Photos from the image-classification dataset "cats_and_dogs" in the GitHub repository haotangphuoc/data-science-project. Its 2 classes are: cats, dogs.

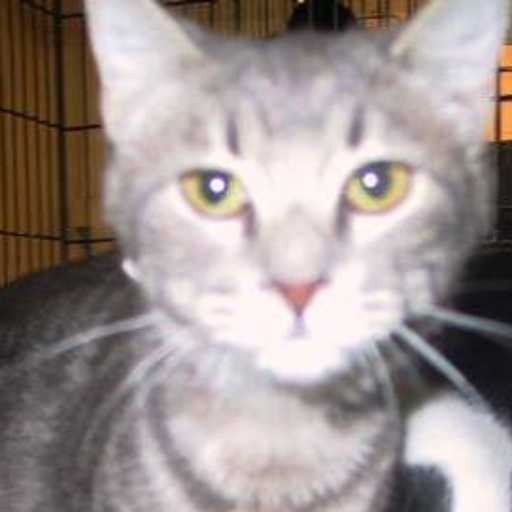
Label: cats

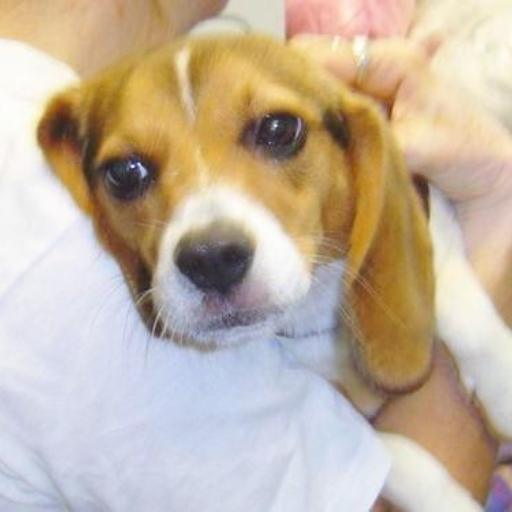
Label: dogs

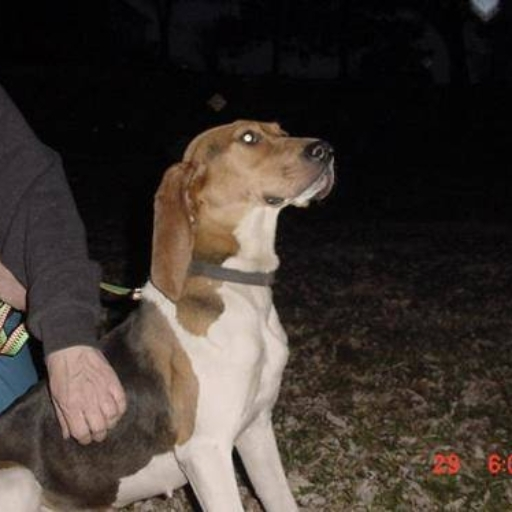
Label: dogs

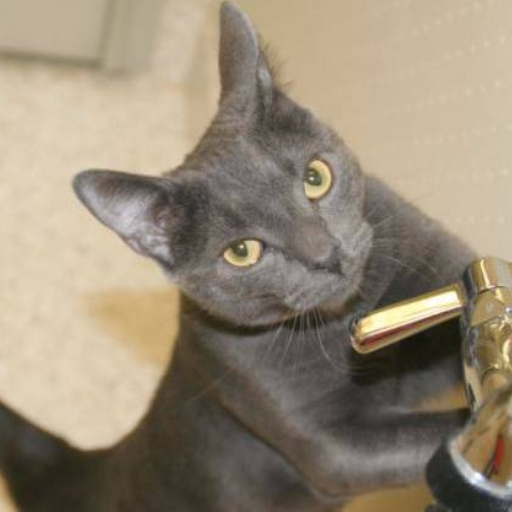
Label: cats

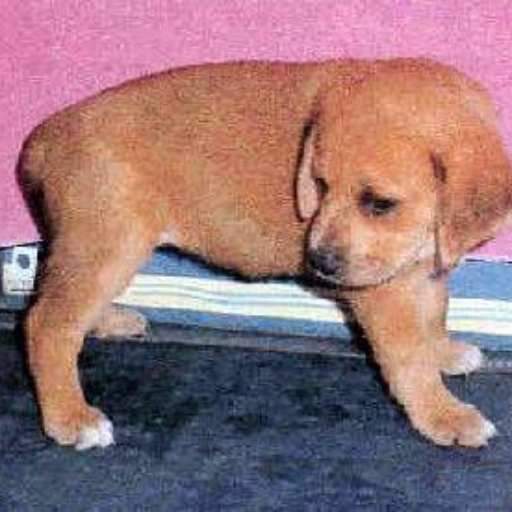
Label: dogs

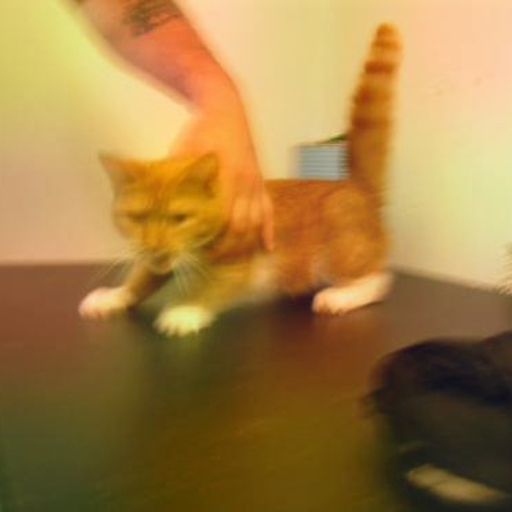
Label: cats
